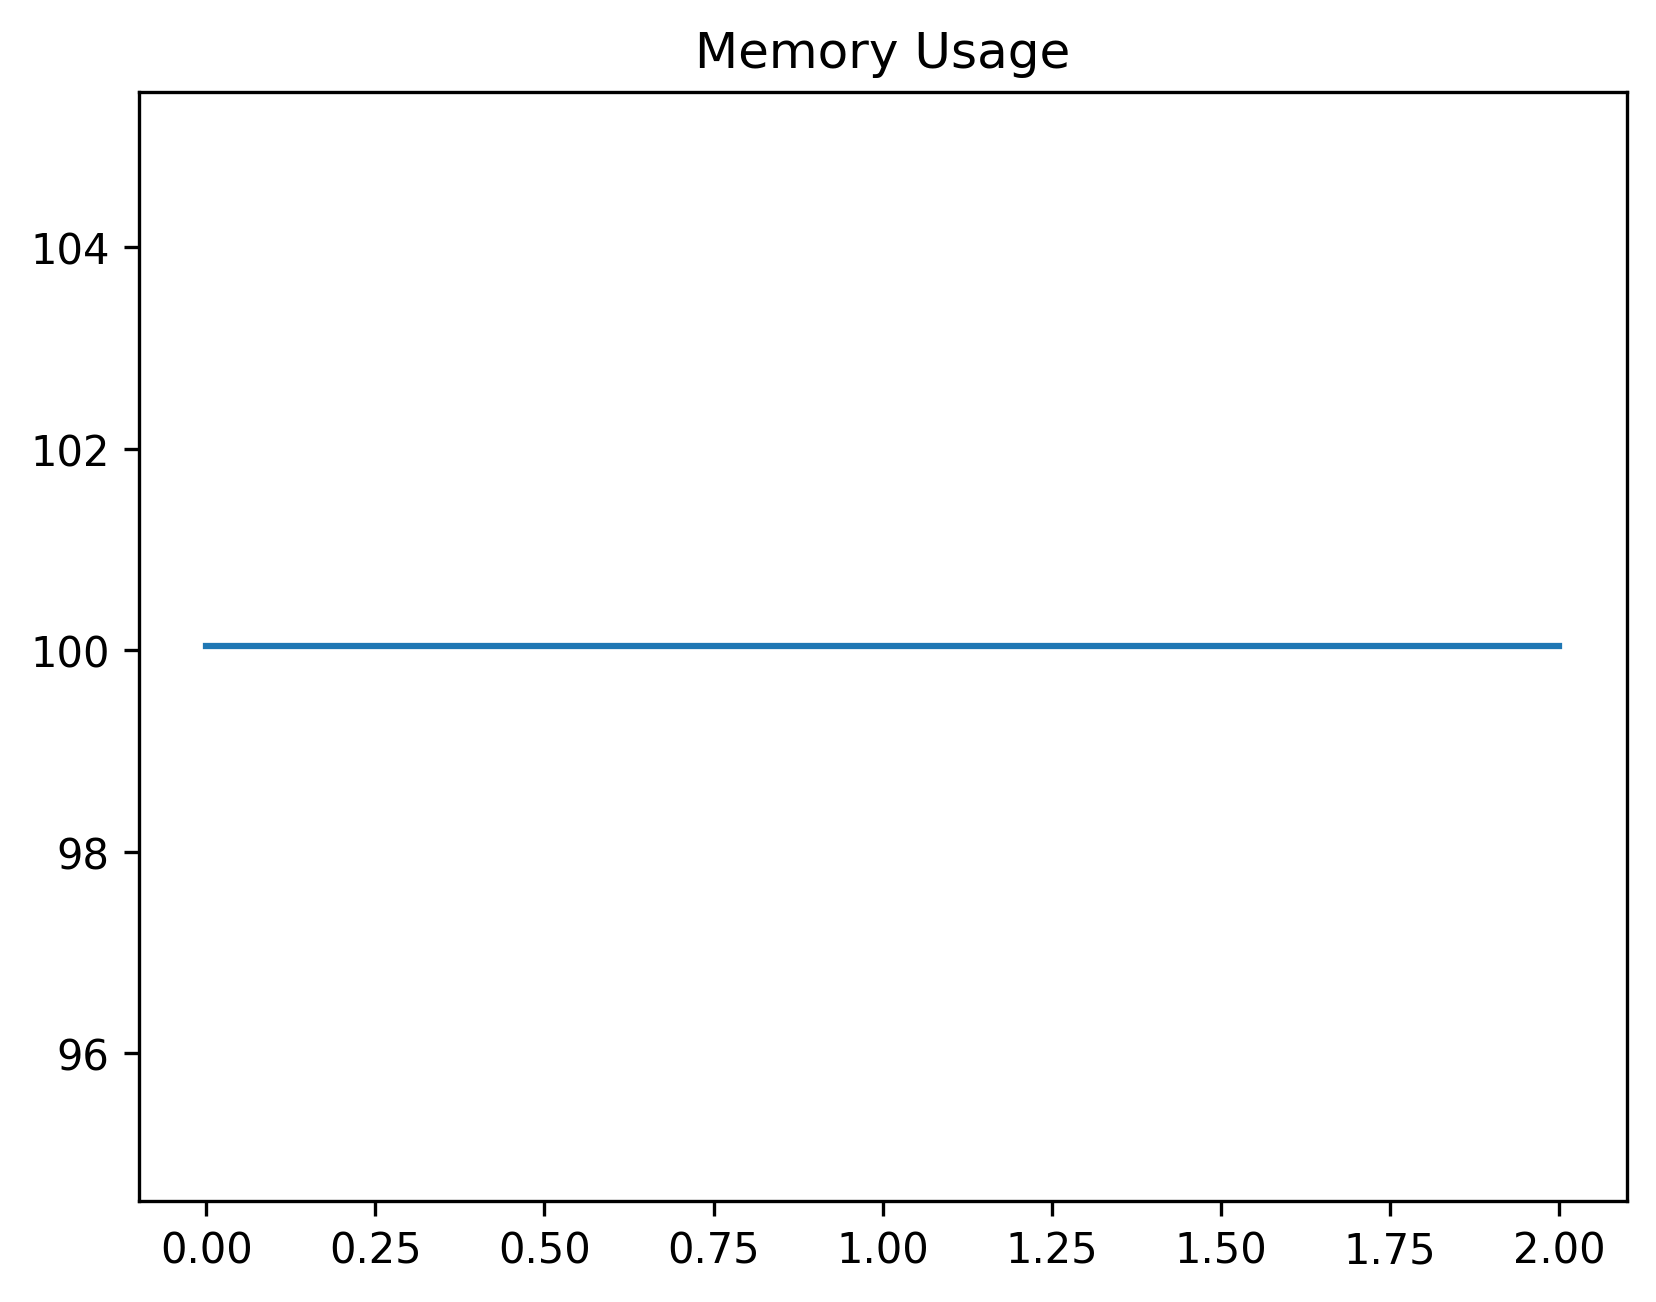

The file beside this chart, header and first rows:
date_time, name, memory
2024-02-12 13:36:14.537120, start, 100
2024-02-12 13:36:19.494783, open_tree_search, 100
2024-02-12 13:36:22.507418, just_wait, 100
